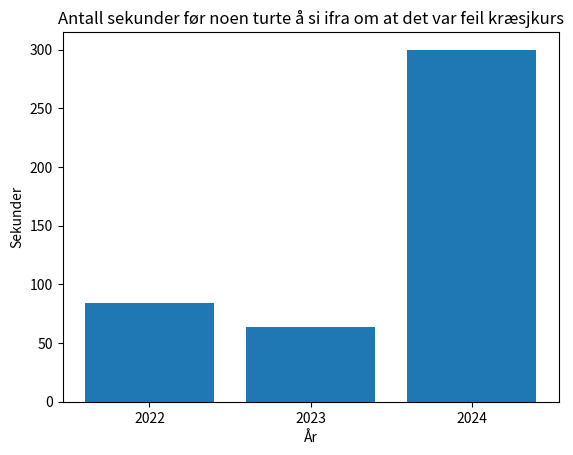

The matplotlib source for this figure:

import matplotlib.pyplot as plt

result = 300

years = [2022, 2023, 2024]
results = [84, 64, result]

plt.bar(years, results)
plt.xticks(years)
plt.xlabel("År")
plt.ylabel("Sekunder")
plt.title("Antall sekunder før noen turte å si ifra om at det var feil kræsjkurs")
plt.show()
